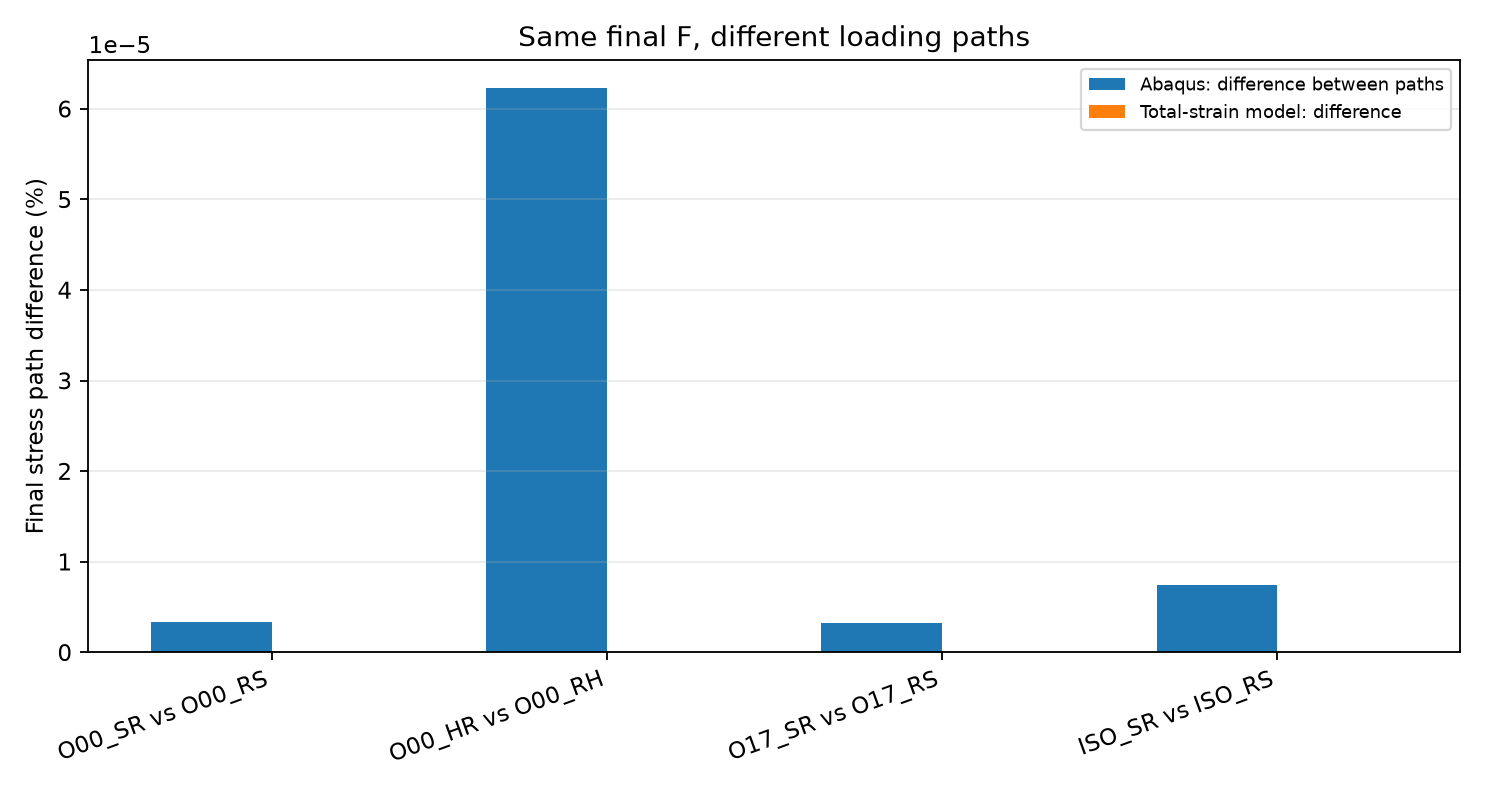

The table this chart was drawn from, first rows:
pair, reference_stress_path_difference_pct, predicted_total_strain_path_difference_p…, final_F_equal_by_design
O00_SR__vs__O00_RS, 3.3665981575766554e-06, 0.0, True
O00_HR__vs__O00_RH, 6.22791118145092e-05, 0.0, True
O17_SR__vs__O17_RS, 3.250182567066167e-06, 0.0, True
ISO_SR__vs__ISO_RS, 7.425844532057703e-06, 0.0, True
